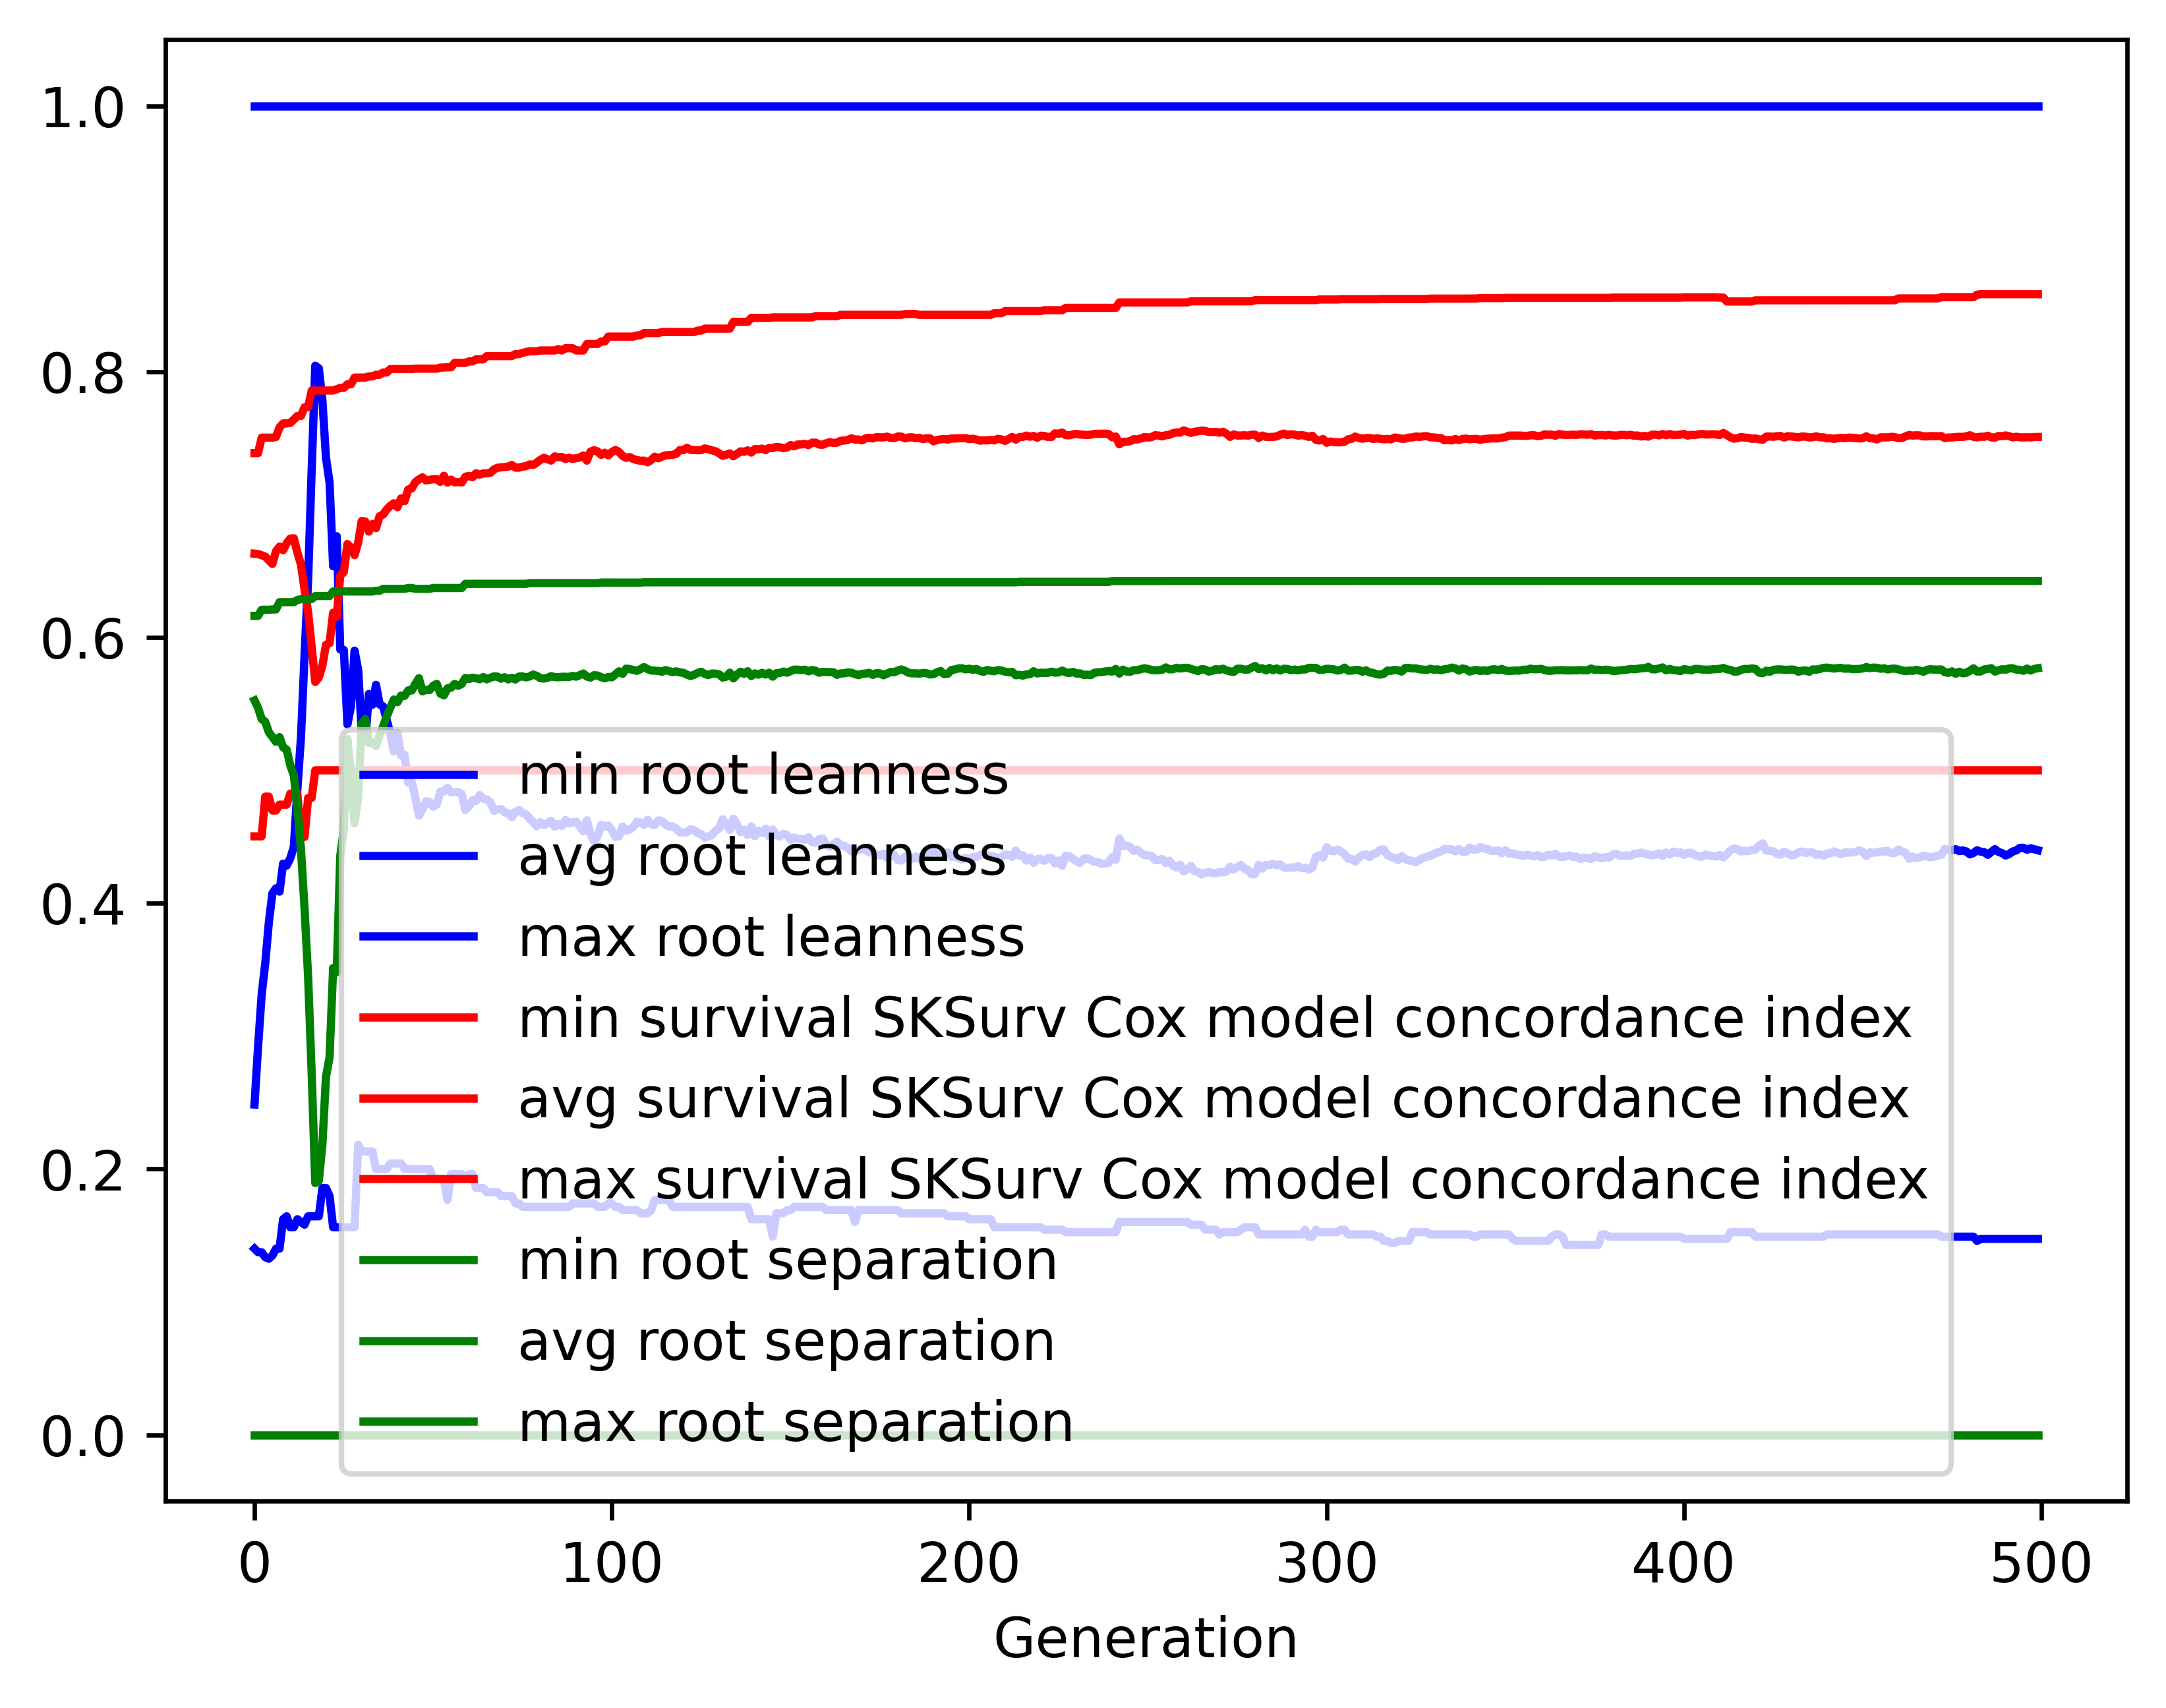

The table this chart was drawn from, first rows:
gen, evals, gen_feats, explored, root leanness_min, root leanness_avg, root leanness_max, root leanness_std, survival SKSurv Cox model concordance in…, survival SKSurv Cox model concordance in…, survival SKSurv Cox model concordance in…, survival SKSurv Cox model concordance in…, root separation_min, root separation_avg, root separation_max, root separation_std
0, 500, 5133, 5133, 0.14, 0.2485, 1.0, 0.1411, 0.4503, 0.663, 0.7387, 0.04512, 0.0, 0.5526, 0.6162, 0.07186
1, 384, 4054, 5187, 0.1374, 0.2922, 1.0, 0.1483, 0.4503, 0.6627, 0.7387, 0.05108, 0.0, 0.5469, 0.6162, 0.07883
2, 372, 2956, 5248, 0.1374, 0.331, 1.0, 0.1649, 0.4503, 0.6618, 0.7503, 0.05667, 0.0, 0.5386, 0.6208, 0.09286
3, 362, 2219, 5302, 0.1336, 0.3546, 1.0, 0.1754, 0.4802, 0.6608, 0.7503, 0.05916, 0.0, 0.5365, 0.6208, 0.1032
4, 378, 1813, 5343, 0.1325, 0.3852, 1.0, 0.1878, 0.4802, 0.658, 0.7503, 0.06215, 0.0, 0.5287, 0.6208, 0.1172
5, 349, 1620, 5391, 0.1348, 0.4073, 1.0, 0.197, 0.4698, 0.6553, 0.7503, 0.06755, 0.0, 0.5251, 0.621, 0.1269
6, 379, 1341, 5423, 0.14, 0.4112, 1.0, 0.2117, 0.4698, 0.6648, 0.7508, 0.06854, 0.0, 0.5215, 0.621, 0.1426
7, 385, 1284, 5466, 0.14, 0.4087, 1.0, 0.2156, 0.4742, 0.6683, 0.758, 0.06974, 0.0, 0.525, 0.6265, 0.1476
8, 364, 1184, 5503, 0.1622, 0.4298, 1.0, 0.2243, 0.4742, 0.6656, 0.761, 0.07205, 0.0, 0.5173, 0.6265, 0.1598
9, 354, 1076, 5540, 0.1644, 0.4283, 1.0, 0.2282, 0.4742, 0.6708, 0.761, 0.07374, 0.0, 0.5155, 0.6265, 0.1728
10, 384, 1065, 5560, 0.1562, 0.4337, 1.0, 0.2463, 0.4825, 0.6743, 0.7613, 0.07844, 0.0, 0.5038, 0.6265, 0.1919
11, 379, 1045, 5588, 0.1562, 0.4423, 1.0, 0.2585, 0.4825, 0.6746, 0.7639, 0.08203, 0.0, 0.4962, 0.6265, 0.2074
12, 375, 977, 5611, 0.1622, 0.4859, 1.0, 0.2742, 0.4825, 0.6639, 0.7666, 0.08775, 0.0, 0.4713, 0.6282, 0.2256
13, 352, 948, 5634, 0.1601, 0.5249, 1.0, 0.2905, 0.4499, 0.6549, 0.7666, 0.09484, 0.0, 0.4405, 0.6288, 0.2462
14, 361, 909, 5648, 0.1581, 0.5862, 1.0, 0.3069, 0.4499, 0.6362, 0.7732, 0.1002, 0.0, 0.3961, 0.6288, 0.2682
15, 363, 884, 5668, 0.1644, 0.6434, 1.0, 0.315, 0.4792, 0.6188, 0.7732, 0.1043, 0.0, 0.3448, 0.6288, 0.285
16, 365, 797, 5688, 0.1644, 0.7263, 1.0, 0.3069, 0.4792, 0.593, 0.7858, 0.1036, 0.0, 0.2719, 0.6289, 0.288
17, 337, 756, 5700, 0.1644, 0.8044, 1.0, 0.2938, 0.5, 0.5665, 0.7858, 0.09795, 0.0, 0.1894, 0.6311, 0.2734
18, 351, 715, 5713, 0.1644, 0.8025, 1.0, 0.2934, 0.5, 0.5698, 0.7858, 0.1018, 0.0, 0.1912, 0.6311, 0.2726
19, 362, 742, 5727, 0.1857, 0.7783, 1.0, 0.2981, 0.5, 0.5788, 0.7858, 0.1043, 0.0, 0.2184, 0.6311, 0.2809
20, 354, 690, 5741, 0.1857, 0.7352, 1.0, 0.2991, 0.5, 0.5945, 0.7858, 0.1047, 0.0, 0.2694, 0.6311, 0.288
21, 335, 695, 5755, 0.1796, 0.7166, 1.0, 0.3137, 0.5, 0.5957, 0.7858, 0.1069, 0.0, 0.284, 0.6311, 0.3002
22, 356, 703, 5767, 0.1562, 0.6535, 1.0, 0.3087, 0.5, 0.6186, 0.7858, 0.1076, 0.0, 0.3512, 0.6346, 0.2952
23, 349, 634, 5771, 0.1562, 0.6761, 1.0, 0.2898, 0.5, 0.6155, 0.7867, 0.1053, 0.0, 0.3479, 0.6346, 0.2938
24, 377, 675, 5782, 0.1562, 0.5909, 1.0, 0.272, 0.5, 0.6465, 0.7878, 0.0997, 0.0, 0.4354, 0.6346, 0.264
25, 375, 676, 5788, 0.1562, 0.5906, 1.0, 0.251, 0.5, 0.6492, 0.7878, 0.09441, 0.0, 0.4558, 0.6346, 0.2514
26, 377, 635, 5798, 0.1562, 0.5345, 1.0, 0.2082, 0.5, 0.6703, 0.7905, 0.0809, 0.0, 0.5237, 0.6346, 0.1915
27, 367, 601, 5800, 0.1562, 0.5482, 1.0, 0.2364, 0.4916, 0.6675, 0.7905, 0.0914, 0.0, 0.4969, 0.6346, 0.2132
28, 367, 633, 5804, 0.1562, 0.59, 1.0, 0.2489, 0.4916, 0.6619, 0.7955, 0.09339, 0.0, 0.4601, 0.6346, 0.2359
29, 371, 635, 5808, 0.2182, 0.5758, 1.0, 0.2428, 0.5, 0.6712, 0.7955, 0.08965, 0.0, 0.4794, 0.6346, 0.2226
30, 370, 614, 5810, 0.2132, 0.5292, 1.0, 0.209, 0.5, 0.6876, 0.7955, 0.07314, 0.0, 0.5351, 0.6346, 0.1665
31, 346, 585, 5813, 0.2132, 0.5222, 1.0, 0.213, 0.5, 0.6872, 0.7955, 0.07464, 0.0, 0.5386, 0.6346, 0.1694
32, 368, 613, 5818, 0.2132, 0.5575, 1.0, 0.2206, 0.5, 0.6796, 0.7964, 0.08066, 0.0, 0.5206, 0.6346, 0.1851
33, 390, 615, 5821, 0.2132, 0.5493, 1.0, 0.2248, 0.5, 0.6854, 0.7964, 0.0824, 0.0, 0.5208, 0.6346, 0.1802
34, 356, 568, 5824, 0.2, 0.5643, 1.0, 0.2172, 0.5, 0.6822, 0.7976, 0.08079, 0.0, 0.5182, 0.6351, 0.1778
35, 360, 596, 5824, 0.2, 0.5496, 1.0, 0.2116, 0.5, 0.6912, 0.7976, 0.07809, 0.0, 0.5262, 0.6351, 0.1621
36, 364, 596, 5827, 0.2, 0.5481, 1.0, 0.2014, 0.5, 0.6925, 0.7993, 0.07306, 0.0, 0.5332, 0.6366, 0.1497
37, 365, 548, 5830, 0.2, 0.5376, 1.0, 0.2014, 0.5, 0.6963, 0.7993, 0.07234, 0.0, 0.5406, 0.6366, 0.1423
38, 369, 551, 5834, 0.2041, 0.5278, 1.0, 0.1934, 0.5, 0.6991, 0.8019, 0.07023, 0.0, 0.5472, 0.6366, 0.1346
39, 362, 546, 5837, 0.2041, 0.5142, 1.0, 0.1996, 0.5, 0.7009, 0.8019, 0.07184, 0.0, 0.5533, 0.6366, 0.135
40, 362, 546, 5838, 0.2041, 0.528, 1.0, 0.189, 0.5, 0.6979, 0.8019, 0.0689, 0.0, 0.5513, 0.6366, 0.1299
41, 358, 580, 5840, 0.2041, 0.5111, 1.0, 0.1852, 0.5, 0.7046, 0.8019, 0.06709, 0.0, 0.5562, 0.6366, 0.1231
42, 380, 580, 5840, 0.2, 0.5116, 1.0, 0.1882, 0.5, 0.7026, 0.8019, 0.07004, 0.0, 0.556, 0.6366, 0.1285
43, 366, 586, 5843, 0.2, 0.4907, 1.0, 0.1857, 0.5, 0.7113, 0.8019, 0.06793, 0.0, 0.5601, 0.6372, 0.1225
44, 365, 576, 5844, 0.2, 0.4916, 1.0, 0.1813, 0.5, 0.7122, 0.8019, 0.06778, 0.0, 0.56, 0.6372, 0.1207
45, 360, 577, 5846, 0.2, 0.4794, 1.0, 0.1734, 0.5, 0.7168, 0.8022, 0.06496, 0.0, 0.5649, 0.6366, 0.1127
46, 354, 574, 5847, 0.2, 0.466, 1.0, 0.1692, 0.5, 0.7189, 0.8022, 0.06525, 0.0, 0.5693, 0.6366, 0.1103
47, 373, 628, 5848, 0.2, 0.4707, 1.0, 0.1819, 0.5, 0.7204, 0.8022, 0.06734, 0.0, 0.5594, 0.6366, 0.1192
48, 371, 585, 5852, 0.2, 0.4766, 1.0, 0.1795, 0.5, 0.7181, 0.8022, 0.06651, 0.0, 0.5605, 0.6366, 0.1195
49, 371, 619, 5854, 0.2, 0.4763, 1.0, 0.1786, 0.5, 0.7186, 0.8022, 0.06705, 0.0, 0.5604, 0.6366, 0.119
50, 356, 589, 5854, 0.1925, 0.4727, 1.0, 0.1753, 0.5, 0.719, 0.8022, 0.06559, 0.0, 0.5636, 0.6372, 0.1138
51, 355, 599, 5855, 0.1925, 0.4742, 1.0, 0.1685, 0.5, 0.7191, 0.8022, 0.06461, 0.0, 0.565, 0.6372, 0.1102
52, 376, 591, 5856, 0.1925, 0.484, 1.0, 0.1721, 0.5, 0.7171, 0.8031, 0.06707, 0.0, 0.5577, 0.6372, 0.1153
53, 371, 580, 5856, 0.1925, 0.4841, 1.0, 0.1707, 0.5, 0.7217, 0.8031, 0.06592, 0.0, 0.5564, 0.6372, 0.1123
54, 366, 595, 5857, 0.1768, 0.4869, 1.0, 0.1791, 0.5, 0.7165, 0.8033, 0.06831, 0.0, 0.5617, 0.6372, 0.1164
55, 372, 583, 5857, 0.1961, 0.4834, 1.0, 0.1778, 0.5, 0.7187, 0.8033, 0.06773, 0.0, 0.5621, 0.6372, 0.1164
56, 349, 570, 5857, 0.1961, 0.4836, 1.0, 0.176, 0.5, 0.7167, 0.8066, 0.06653, 0.0, 0.565, 0.6372, 0.1137
57, 392, 596, 5857, 0.1961, 0.4837, 1.0, 0.177, 0.5, 0.717, 0.8066, 0.06739, 0.0, 0.5636, 0.6372, 0.1162
58, 364, 593, 5857, 0.1961, 0.4821, 1.0, 0.1732, 0.5, 0.7166, 0.8066, 0.06654, 0.0, 0.5651, 0.6372, 0.1134
59, 382, 623, 5858, 0.1925, 0.4702, 1.0, 0.1698, 0.5, 0.7209, 0.8066, 0.06476, 0.0, 0.5695, 0.6403, 0.1075
... 440 more rows
